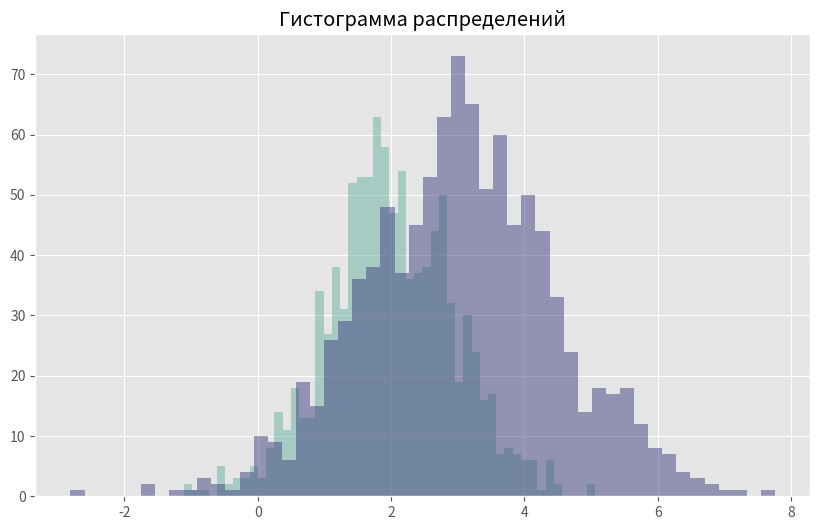
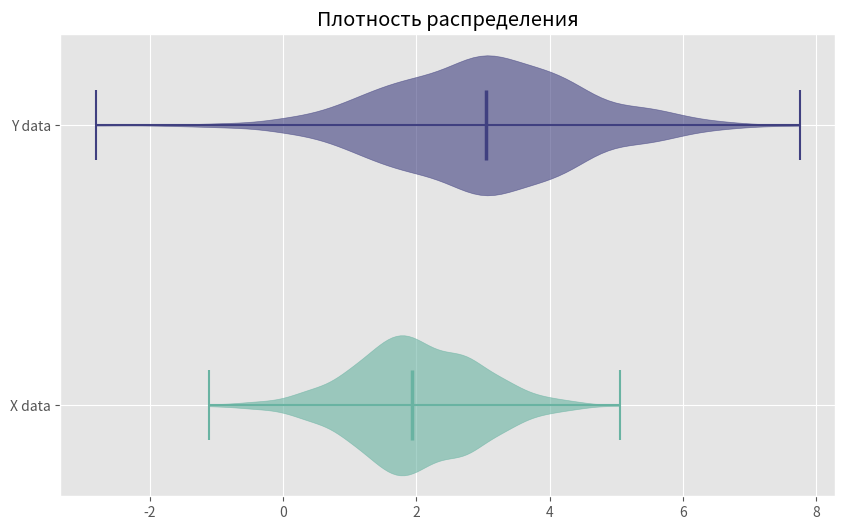
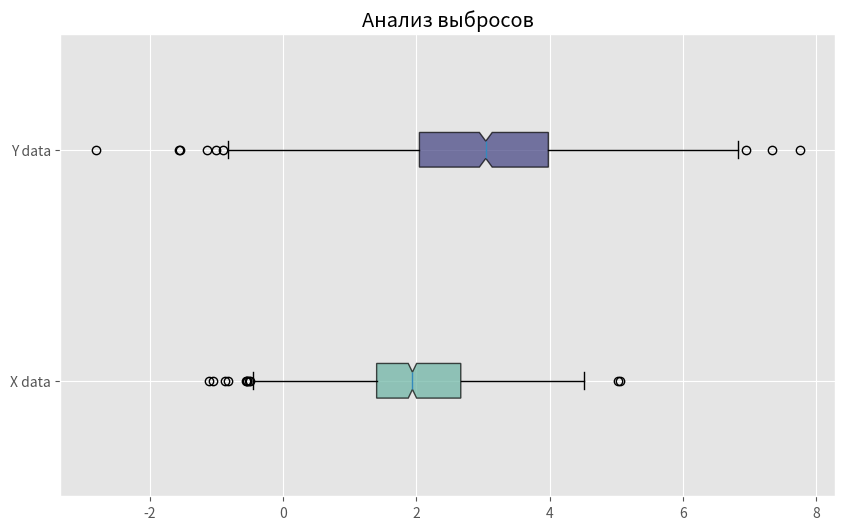

Source code (Python) for these figures, in order:
# %%
from typing import Any

import matplotlib.pyplot as plt
import numpy as np

plt.style.use("ggplot")


class ShapeMismatchError(Exception):
    pass


def visualize_diagrams(
    abscissa: np.ndarray,
    ordinates: np.ndarray,
    diagram_type: Any,
) -> None:
    if abscissa.shape != ordinates.shape:
        raise ShapeMismatchError

    if diagram_type not in ["hist", "violin", "box"]:
        raise ValueError

    colors = ["#69b3a2", "#404080"]
    labels = ["X data", "Y data"]

    fig, ax = plt.subplots(figsize=(10, 6))

    if diagram_type == "hist":
        ax.hist(abscissa, bins=50, alpha=0.5, label=labels[0], color=colors[0])
        ax.hist(ordinates, bins=50, alpha=0.5, label=labels[1], color=colors[1])
        ax.set_title("Гистограмма распределений")

    if diagram_type == "violin":
        if diagram_type == "violin":
            violin_parts = ax.violinplot([abscissa, ordinates], vert=False, showmedians=True)

            for i, body in enumerate(violin_parts["bodies"]):
                body.set_facecolor(colors[i])
                body.set_edgecolor(colors[i])
                body.set_alpha(0.6)

            for part_name in violin_parts:
                if part_name != "bodies":
                    violin_parts[part_name].set_edgecolor(colors)
                    violin_parts[part_name].set_linewidth(1.5)

            violin_parts["cmedians"].set_linewidth(2.5)

            ax.set_yticks([1, 2])
            ax.set_yticklabels(labels)
            ax.set_title("Плотность распределения")

    if diagram_type == "box":
        box_parts = ax.boxplot(
            [abscissa, ordinates], labels=labels, vert=False, patch_artist=True, notch=True
        )

        for patch, color in zip(box_parts["boxes"], colors):
            patch.set_facecolor(color)
            patch.set_alpha(0.7)

        ax.set_title("Анализ выбросов")


if __name__ == "__main__":
    mean = [2, 3]
    cov = [[1, 1], [1, 2]]
    space = 0.2

    abscissa, ordinates = np.random.multivariate_normal(mean, cov, size=1000).T

    visualize_diagrams(abscissa, ordinates, "hist")
    visualize_diagrams(abscissa, ordinates, "violin")
    visualize_diagrams(abscissa, ordinates, "box")
    plt.show()
# %%
